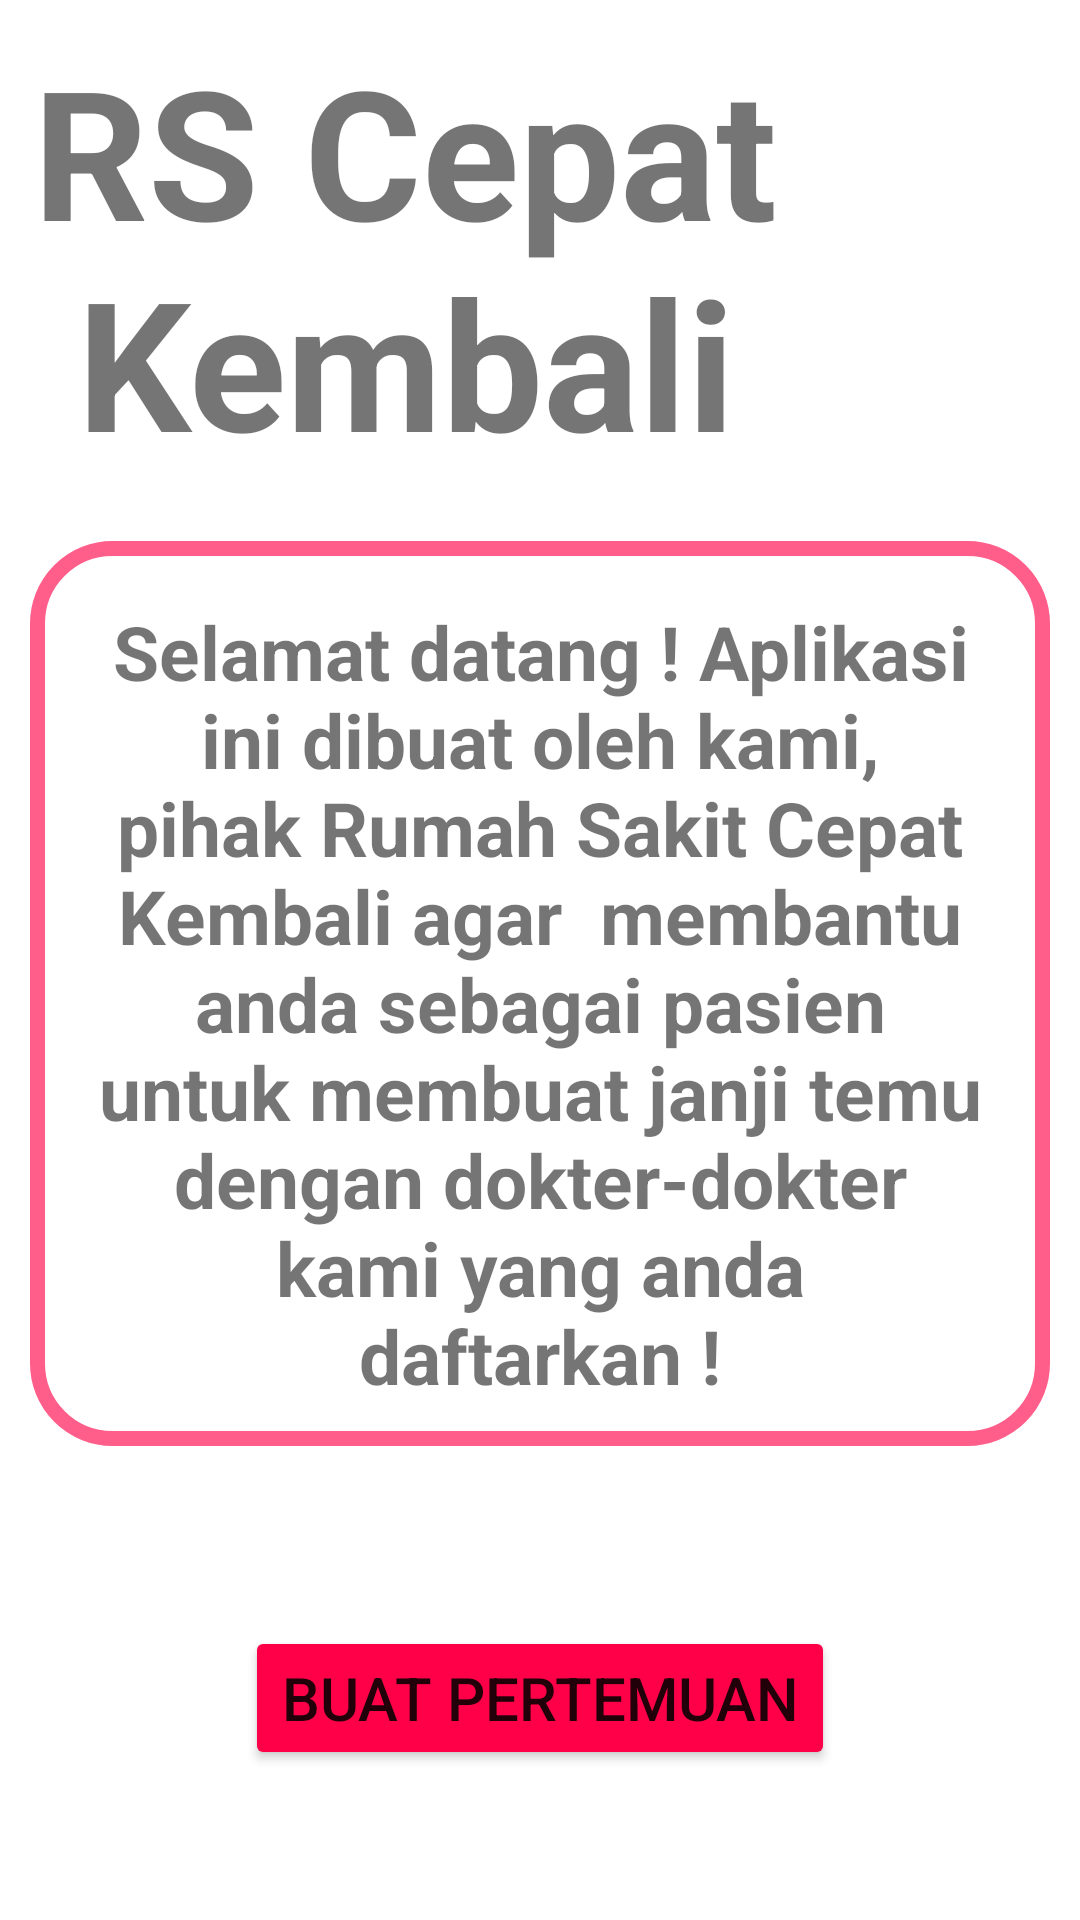

The Android layout XML behind this screen, and the referenced resources:
<!-- AndroidManifest.xml: application theme Theme.Tubes01 -->
<!-- res/layout/fragment_home.xml -->
<?xml version="1.0" encoding="utf-8"?>
<RelativeLayout
    xmlns:android="http://schemas.android.com/apk/res/android"
    android:layout_width="match_parent"
    android:layout_height="match_parent">

    <RelativeLayout
        android:id="@+id/lay_logo"
        android:layout_width="wrap_content"
        android:layout_height="wrap_content"
        android:padding="10dp">

        <TextView
            android:id="@+id/tv_rs"
            android:layout_width="wrap_content"
            android:layout_height="wrap_content"
            android:text="RS Cepat Kembali"
            android:textSize="60dp"
            android:gravity="center"
            android:textStyle="bold"
            android:layout_toLeftOf="@id/iv_app_logo"/>

        <ImageView
            android:id="@+id/iv_app_logo"
            android:layout_width="90dp"
            android:layout_height="90dp"
            android:src="@drawable/ic_heal2"
            android:layout_alignParentRight="true"
            android:layout_centerVertical="true"/>

    </RelativeLayout>

    <RelativeLayout
        android:layout_width="wrap_content"
        android:layout_height="wrap_content"
        android:layout_below="@+id/lay_logo"
        android:layout_above="@+id/lay_But_buat_pert"
        android:padding="10dp">

        <LinearLayout
            android:layout_width="wrap_content"
            android:layout_height="wrap_content"
            android:background="@drawable/rounded_list_item_redish"
            android:layout_centerInParent="true">

            <TextView
                android:id="@+id/tv_app_desc"
                android:layout_width="match_parent"
                android:layout_height="wrap_content"
                android:layout_centerHorizontal="true"
                android:layout_centerVertical="true"
                android:gravity="center"
                android:padding="20dp"
                android:text="Selamat datang ! Aplikasi ini dibuat oleh kami, pihak Rumah Sakit Cepat Kembali agar  membantu anda sebagai pasien untuk membuat janji temu dengan dokter-dokter kami yang anda daftarkan !"
                android:textSize="25dp"
                android:textStyle="bold" />

        </LinearLayout>

    </RelativeLayout>

    <RelativeLayout
        android:id="@+id/lay_But_buat_pert"
        android:layout_width="match_parent"
        android:layout_height="wrap_content"
        android:layout_alignParentBottom="true"
        android:padding="50dp">

        <Button
            android:id="@+id/btn_buat_pertemuan"
            android:layout_width="wrap_content"
            android:layout_height="wrap_content"
            android:layout_centerInParent="true"
            android:text="Buat Pertemuan"
            android:textSize="20dp"
            android:backgroundTint="@color/RedIsh"/>

    </RelativeLayout>

</RelativeLayout>
<!-- resources referenced by this layout -->
<resources>
  <color name="RedIsh">#FF0048</color>
  <!-- drawable rounded_list_item_redish (drawable) -->
  <?xml version="1.0" encoding="utf-8"?>
  <shape xmlns:android="http://schemas.android.com/apk/res/android"
      android:shape="rectangle" >
  
      
      <corners
          android:radius="25dp" />
      <stroke android:width="5dp"
          android:color="@color/RedIshLight" />
      
  
      <size
          android:height="40dp"
          android:width="40dp" />
      
  </shape>
  <style name="Theme.Tubes01" parent="Theme.MaterialComponents.DayNight.DarkActionBar">
          
          <item name="colorPrimary">@color/RedIshDark</item>
          <item name="colorPrimaryVariant">#C60038</item>
          <item name="colorOnPrimary">@color/white</item>
          
          <item name="colorSecondary">@color/RedIshLight</item>
          <item name="colorSecondaryVariant">@color/RedIshLightDarker</item>
          <item name="colorOnSecondary">@color/black</item>
          
          <item name="android:statusBarColor">?attr/colorPrimaryVariant</item>
          
          <item name="windowActionBar">false</item>
          <item name="windowNoTitle">true</item>
      </style>
  <color name="RedIshLight">#FF5D8A</color>
  <color name="RedIshDark">#AF0031</color>
  <color name="white">#FFFFFFFF</color>
  <color name="RedIshLightDarker">#D34E73</color>
  <color name="black">#FF000000</color>
</resources>
